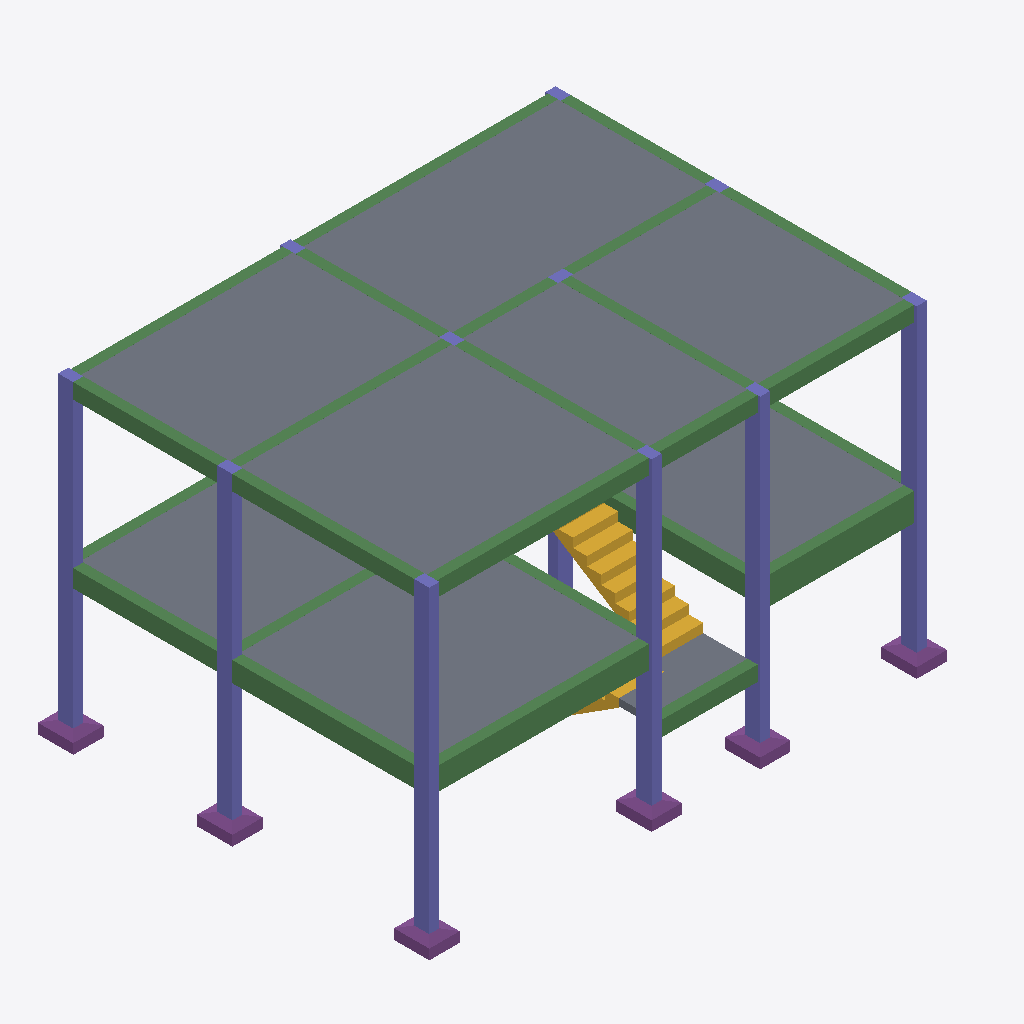
Isometric view of an IFC building model (IFC-SPF (STEP), schema IFC4, length unit centimetre), seen from the south-west, elements coloured by IFC class: 40 beams (green), 18 columns (violet), 9 slabs (grey), 6 footings (purple), 2 stair flights (yellow).
Extent 11.0 m × 7.8 m × 6.4 m (x, y, z). Storeys (3): TCC-7a6267fd-N0 at 0.20 m; TCC-7a6267fd-N1 at 3.20 m; TCC-7a6267fd-N2 at 6.39 m. Elements (97): 48 IfcBeam, 22 IfcColumn, 13 IfcFooting, 12 IfcSlab, 2 IfcStairFlight.

HEADER;
FILE_DESCRIPTION(('IFC4'),'2;1');
FILE_NAME('','2026-11-02T23:48:33',(''),('',''),'','IfcPlusPlus','');
FILE_SCHEMA(('IFC4'));
ENDSEC;
DATA;
#21=IFCPROJECT('2RL36HKSz25OuqAQ5dEvXA',#26,'',$,$,$,$,(#20),#15);
#33=IFCSITE('18jyqUbqL9uvCw8D52pbIA',#26,$,$,$,#32,$,$,$,$,$,$,$,$);
#38=IFCBUILDING('0mPiJ5cUv5vwO8WIOObEZg',#26,$,$,$,#37,$,$,$,$,$,$);
#185=IFCBUILDINGSTOREY('0NfaeN30z2lBmFvQGuI1UC',#26,'TCC-7a6267fd-N0',$,$,#184,$,'TCC-7a6267fd-N0',.ELEMENT.,20.0);
#1332=IFCBUILDINGSTOREY('2eOOF3EN1ESen2Ewe9Raup',#26,'TCC-7a6267fd-N1',$,$,#1331,$,'TCC-7a6267fd-N1',.ELEMENT.,320.0);
#3305=IFCBUILDINGSTOREY('3ys0$he$L78uayTwTt92x6',#26,'TCC-7a6267fd-N2',$,$,#3304,$,'TCC-7a6267fd-N2',.ELEMENT.,639.0);
#4575=IFCSLAB('3mUzMmrlmHyOyDa4iZOUxp',#26,'L1',$,$,#4574,#4586,$,.FLOOR.);
#4668=IFCSLAB('0D14TVrlqHyOyDa4iZOUxp',#26,'L4',$,$,#4667,#4679,$,.FLOOR.);
#2338=IFCSLAB('2dOc3$rlmHyOyDa4iZOUxp',#26,'L1',$,$,#2337,#2349,$,.FLOOR.);
#4606=IFCSLAB('02PlR0rlqHyOyDa4iZOUxp',#26,'L2',$,$,#4605,#4617,$,.FLOOR.);
#4637=IFCSLAB('02PlhHrlqHyOyDa4iZOUxp',#26,'L3',$,$,#4636,#4648,$,.FLOOR.);
#4699=IFCSLAB('0D14lurlqHyOyDa4iZOUxp',#26,'L5',$,$,#4698,#4710,$,.FLOOR.);
#2369=IFCSLAB('33AUpzrlmHyOyDa4iZOUxp',#26,'L2',$,$,#2368,#2380,$,.FLOOR.);
#2400=IFCSLAB('33AV5arlmHyOyDa4iZOUxp',#26,'L3',$,$,#2399,#2411,$,.FLOOR.);
#1799=IFCBEAM('0KG6sjrliHyOyDa4iZOUxp',#26,'V5',$,$,#1798,#1810,$,$);
#2555=IFCSTAIRFLIGHT('1UNClUrnyHyOyDa4iZOUxp',#26,'LE2',$,$,#2554,#2566,$,0,0,$,$,$);
#1898=IFCBEAM('0KG6sprliHyOyDa4iZOUxp',#26,'V8',$,$,#1897,#1909,$,$);
#1832=IFCBEAM('0KG6sarliHyOyDa4iZOUxp',#26,'V7',$,$,#1831,#1843,$,$);
#4003=IFCBEAM('0KG6u3rliHyOyDa4iZOUxp',#26,'V5',$,$,#4002,#4014,$,$);
#4513=IFCCOLUMN('0KG6s9rliHyOyDa4iZOUxp',#26,'P8',$,$,#4512,#4522,$,$);
#4544=IFCCOLUMN('0KG6sFrliHyOyDa4iZOUxp',#26,'P9',$,$,#4543,#4553,$,$);
#4296=IFCCOLUMN('0KG6sRrliHyOyDa4iZOUxp',#26,'P11',$,$,#4295,#4305,$,$);
#4389=IFCCOLUMN('0KG6rnrliHyOyDa4iZOUxp',#26,'P4',$,$,#4388,#4398,$,$);
#4234=IFCCOLUMN('0KG6rVrliHyOyDa4iZOUxp',#26,'P1',$,$,#4233,#4243,$,$);
#1865=IFCBEAM('0KG6t2rliHyOyDa4iZOUxp',#26,'V8',$,$,#1864,#1876,$,$);
#4265=IFCCOLUMN('0KG6sLrliHyOyDa4iZOUxp',#26,'P10',$,$,#4264,#4274,$,$);
#3904=IFCBEAM('0KG6w5rliHyOyDa4iZOUxp',#26,'V4',$,$,#3903,#3915,$,$);
#4036=IFCBEAM('0KG6thrliHyOyDa4iZOUxp',#26,'V6',$,$,#4035,#4047,$,$);
#2276=IFCCOLUMN('0KG6s7rliHyOyDa4iZOUxp',#26,'P8',$,$,#2275,#2285,$,$);
#1997=IFCCOLUMN('0KG6rTrliHyOyDa4iZOUxp',#26,'P1',$,$,#1996,#2006,$,$);
#2307=IFCCOLUMN('0KG6sDrliHyOyDa4iZOUxp',#26,'P9',$,$,#2306,#2316,$,$);
#2152=IFCCOLUMN('0KG6rlrliHyOyDa4iZOUxp',#26,'P4',$,$,#2151,#2161,$,$);
#2028=IFCCOLUMN('0KG6sJrliHyOyDa4iZOUxp',#26,'P10',$,$,#2027,#2037,$,$);
#2059=IFCCOLUMN('0KG6sPrliHyOyDa4iZOUxp',#26,'P11',$,$,#2058,#2068,$,$);
#1469=IFCBEAM('0KG6tSrliHyOyDa4iZOUxp',#26,'V11',$,$,#1468,#1480,$,$);
#2524=IFCSLAB('3AeHjnroyHyOyDa4iZOUxp',#26,'LE1',$,$,#2523,#2535,$,.LANDING.);
#3805=IFCBEAM('0Qk5YFrnKHyOyDa4iZOUxp',#26,'V4',$,$,#3804,#3816,$,$);
#1568=IFCBEAM('2FxTSCrmmHyOyDa4iZOUxp',#26,'V16',$,$,#1567,#1579,$,$);
#4135=IFCBEAM('0KG6uFrliHyOyDa4iZOUxp',#26,'V8',$,$,#4134,#4146,$,$);
#4102=IFCBEAM('0KG6u9rliHyOyDa4iZOUxp',#26,'V7',$,$,#4101,#4113,$,$);
#4201=IFCBEAM('0KG6u0rliHyOyDa4iZOUxp',#26,'V9',$,$,#4200,#4212,$,$);
#4168=IFCBEAM('0KG6tzrliHyOyDa4iZOUxp',#26,'V9',$,$,#4167,#4179,$,$);
#4069=IFCBEAM('0KG6tqrliHyOyDa4iZOUxp',#26,'V7',$,$,#4068,#4080,$,$);
#768=IFCFOOTING('2M6qOSroyHyOyDa4iZOUxp',#26,'P4',$,$,#767,#777,$,.PAD_FOOTING.);
#298=IFCFOOTING('2M6qNuroyHyOyDa4iZOUxp',#26,'P1',$,$,#297,#307,$,.PAD_FOOTING.);
#1144=IFCFOOTING('2M6qPCroyHyOyDa4iZOUxp',#26,'P8',$,$,#1143,#1153,$,.PAD_FOOTING.);
#1238=IFCFOOTING('2M6qPOroyHyOyDa4iZOUxp',#26,'P9',$,$,#1237,#1247,$,.PAD_FOOTING.);
#486=IFCFOOTING('2M6qPmroyHyOyDa4iZOUxp',#26,'P11',$,$,#485,#495,$,.PAD_FOOTING.);
#392=IFCFOOTING('2M6qParoyHyOyDa4iZOUxp',#26,'P10',$,$,#391,#401,$,.PAD_FOOTING.);
#1370=IFCBEAM('0KG6sdrliHyOyDa4iZOUxp',#26,'V1',$,$,#1369,#1381,$,$);
#1601=IFCBEAM('0KG6sgrliHyOyDa4iZOUxp',#26,'V2',$,$,#1600,#1612,$,$);
#1931=IFCBEAM('0KG6tFrliHyOyDa4iZOUxp',#26,'V9',$,$,#1930,#1942,$,$);
#1502=IFCBEAM('0KG6smrliHyOyDa4iZOUxp',#26,'V12',$,$,#1501,#1513,$,$);
#3871=IFCBEAM('0Qk5YHrnKHyOyDa4iZOUxp',#26,'V4',$,$,#3870,#3882,$,$);
#3937=IFCBEAM('0gXgQXrnKHyOyDa4iZOUxp',#26,'V4',$,$,#3936,#3948,$,$);
#3838=IFCBEAM('2Wnz8brnGHyOyDa4iZOUxp',#26,'V4',$,$,#3837,#3849,$,$);
#3970=IFCBEAM('0gXgQVrnKHyOyDa4iZOUxp',#26,'V4',$,$,#3969,#3981,$,$);
#3343=IFCBEAM('1ARBxLrnKHyOyDa4iZOUxp',#26,'V1',$,$,#3342,#3354,$,$);
#3574=IFCBEAM('0gXhExrnKHyOyDa4iZOUxp',#26,'V2',$,$,#3573,#3585,$,$);
#3508=IFCBEAM('1ARCiWrnKHyOyDa4iZOUxp',#26,'V1',$,$,#3507,#3519,$,$);
#2214=IFCCOLUMN('0KG6rxrliHyOyDa4iZOUxp',#26,'P6',$,$,#2213,#2223,$,$);
#3409=IFCBEAM('1ARD7MrnKHyOyDa4iZOUxp',#26,'V1',$,$,#3408,#3420,$,$);
#3706=IFCBEAM('0wOqd9rnKHyOyDa4iZOUxp',#26,'V3',$,$,#3705,#3717,$,$);
#2909=IFCSTAIRFLIGHT('0kV0XUro4HyOyDa4iZOUxp',#26,'LE3',$,$,#2908,#2920,$,0,0,$,$,$);
#3376=IFCBEAM('0wOrCirnKHyOyDa4iZOUxp',#26,'V1',$,$,#3375,#3387,$,$);
#3640=IFCBEAM('0gXhEzrnKHyOyDa4iZOUxp',#26,'V2',$,$,#3639,#3651,$,$);
#3442=IFCBEAM('1ARBxNrnKHyOyDa4iZOUxp',#26,'V1',$,$,#3441,#3453,$,$);
#3607=IFCBEAM('0gXgjBrnKHyOyDa4iZOUxp',#26,'V2',$,$,#3606,#3618,$,$);
#3541=IFCBEAM('0wOpWFrnKHyOyDa4iZOUxp',#26,'V2',$,$,#3540,#3552,$,$);
#3310=IFCBEAM('1ARCI_rnKHyOyDa4iZOUxp',#26,'V1',$,$,#3309,#3321,$,$);
#3673=IFCBEAM('0wOpWHrnKHyOyDa4iZOUxp',#26,'V2',$,$,#3672,#3684,$,$);
#3475=IFCBEAM('1ARD7OrnKHyOyDa4iZOUxp',#26,'V1',$,$,#3474,#3486,$,$);
#3739=IFCBEAM('0wOqd7rnKHyOyDa4iZOUxp',#26,'V3',$,$,#3738,#3750,$,$);
#3772=IFCBEAM('0wOq3ernKHyOyDa4iZOUxp',#26,'V3',$,$,#3771,#3783,$,$);
#4327=IFCCOLUMN('0KG6rbrliHyOyDa4iZOUxp',#26,'P2',$,$,#4326,#4336,$,$);
#4358=IFCCOLUMN('0KG6rhrliHyOyDa4iZOUxp',#26,'P3',$,$,#4357,#4367,$,$);
#4420=IFCCOLUMN('0KG6rtrliHyOyDa4iZOUxp',#26,'P5',$,$,#4419,#4429,$,$);
#4451=IFCCOLUMN('0KG6rzrliHyOyDa4iZOUxp',#26,'P6',$,$,#4450,#4460,$,$);
#4482=IFCCOLUMN('0KG6s3rliHyOyDa4iZOUxp',#26,'P7',$,$,#4481,#4491,$,$);
#1733=IFCBEAM('2b2F_brnyHyOyDa4iZOUxp',#26,'V4',$,$,#1732,#1744,$,$);
#1766=IFCBEAM('2AyC8frnyHyOyDa4iZOUxp',#26,'V4',$,$,#1765,#1777,$,$);
ENDSEC;
